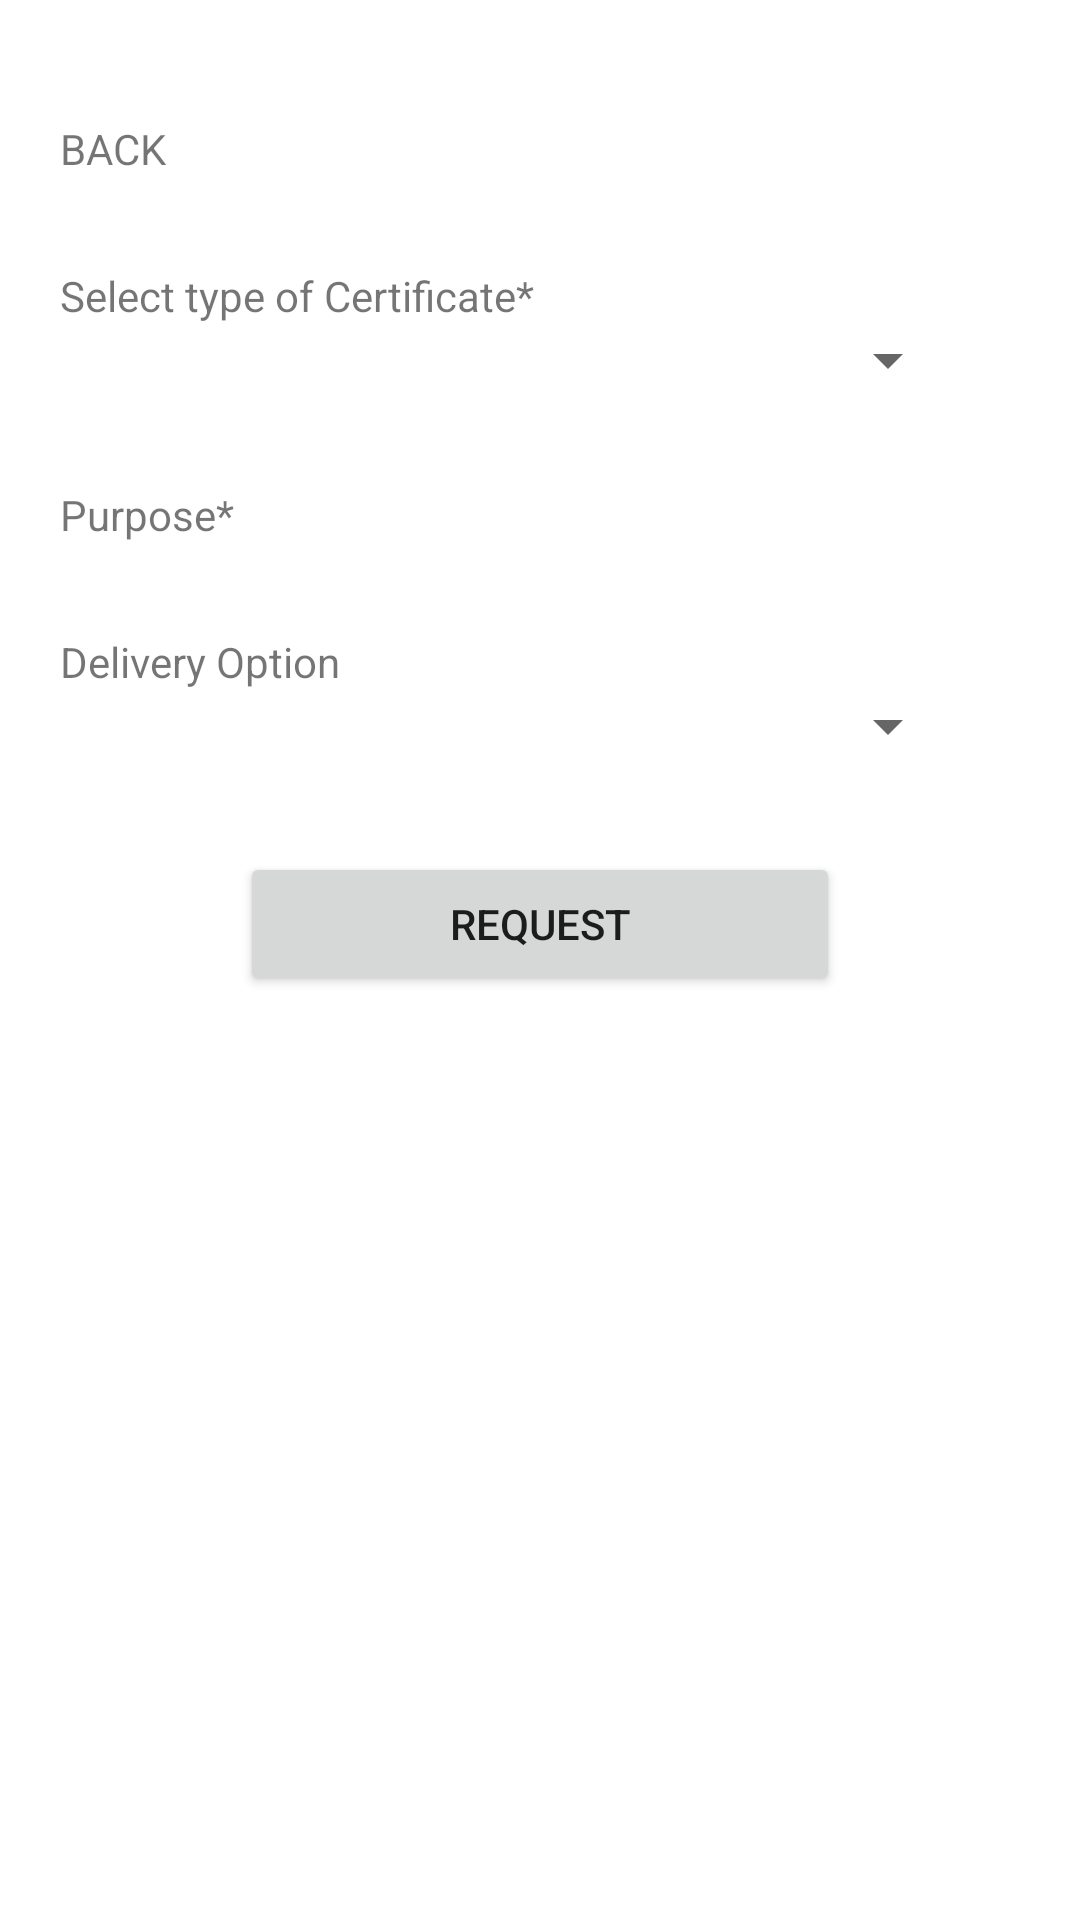

This screen was rendered from an Android layout file. Write that file and the resources it references.
<!-- AndroidManifest.xml: application theme Theme.IBarangay -->
<!-- res/layout/activity_request_module.xml -->
<?xml version="1.0" encoding="utf-8"?>
<androidx.constraintlayout.widget.ConstraintLayout xmlns:android="http://schemas.android.com/apk/res/android"
    xmlns:app="http://schemas.android.com/apk/res-auto"
    xmlns:tools="http://schemas.android.com/tools"
    android:layout_width="match_parent"
    android:layout_height="match_parent"
    tools:context=".RequestModule">

    <LinearLayout
        android:padding="20dp"
        android:layout_width="match_parent"
        android:layout_height="match_parent"
        android:orientation="vertical">

        <TextView
            android:id="@+id/tvBack"
            android:layout_width="wrap_content"
            android:layout_height="wrap_content"
            android:layout_marginTop="20dp"
            android:text="BACK" />

        <TextView
            android:id="@+id/textView6"
            android:layout_width="wrap_content"
            android:layout_height="wrap_content"
            android:layout_marginTop="30dp"
            android:text="Select type of Certificate*" />

        <Spinner
            android:id="@+id/spnrCertificate"
            android:layout_width="300dp"
            android:layout_height="wrap_content" />

        <TextView
            android:id="@+id/textView7"
            android:layout_width="wrap_content"
            android:layout_height="wrap_content"
            android:layout_marginTop="30dp"
            android:text="Purpose*" />

        <TextView
            android:id="@+id/textView8"
            android:layout_width="wrap_content"
            android:layout_height="wrap_content"
            android:layout_marginTop="30dp"
            android:text="Delivery Option" />

        <Spinner
            android:id="@+id/spnrDeliveryOption"
            android:layout_width="300dp"
            android:layout_height="wrap_content" />

        <Button
            android:id="@+id/btnRequest"
            android:layout_width="200dp"
            android:layout_height="wrap_content"
            android:layout_gravity="center"
            android:layout_marginTop="30dp"
            android:text="Request" />
    </LinearLayout>

</androidx.constraintlayout.widget.ConstraintLayout>
<!-- resources referenced by this layout -->
<resources>
  <style name="Theme.IBarangay" parent="Theme.MaterialComponents.DayNight.DarkActionBar">
          
          <item name="colorPrimary">@color/purple_500</item>
          <item name="colorPrimaryVariant">@color/purple_700</item>
          <item name="colorOnPrimary">@color/white</item>
          
          <item name="colorSecondary">@color/teal_200</item>
          <item name="colorSecondaryVariant">@color/teal_700</item>
          <item name="colorOnSecondary">@color/black</item>
          
          <item name="android:statusBarColor" tools:targetApi="l">?attr/colorPrimaryVariant</item>
          
      </style>
  <color name="purple_500">#FF6200EE</color>
  <color name="purple_700">#FF3700B3</color>
  <color name="white">#F2F2F2</color>
  <color name="teal_200">#FF03DAC5</color>
  <color name="teal_700">#FF018786</color>
  <color name="black">#FF000000</color>
</resources>
